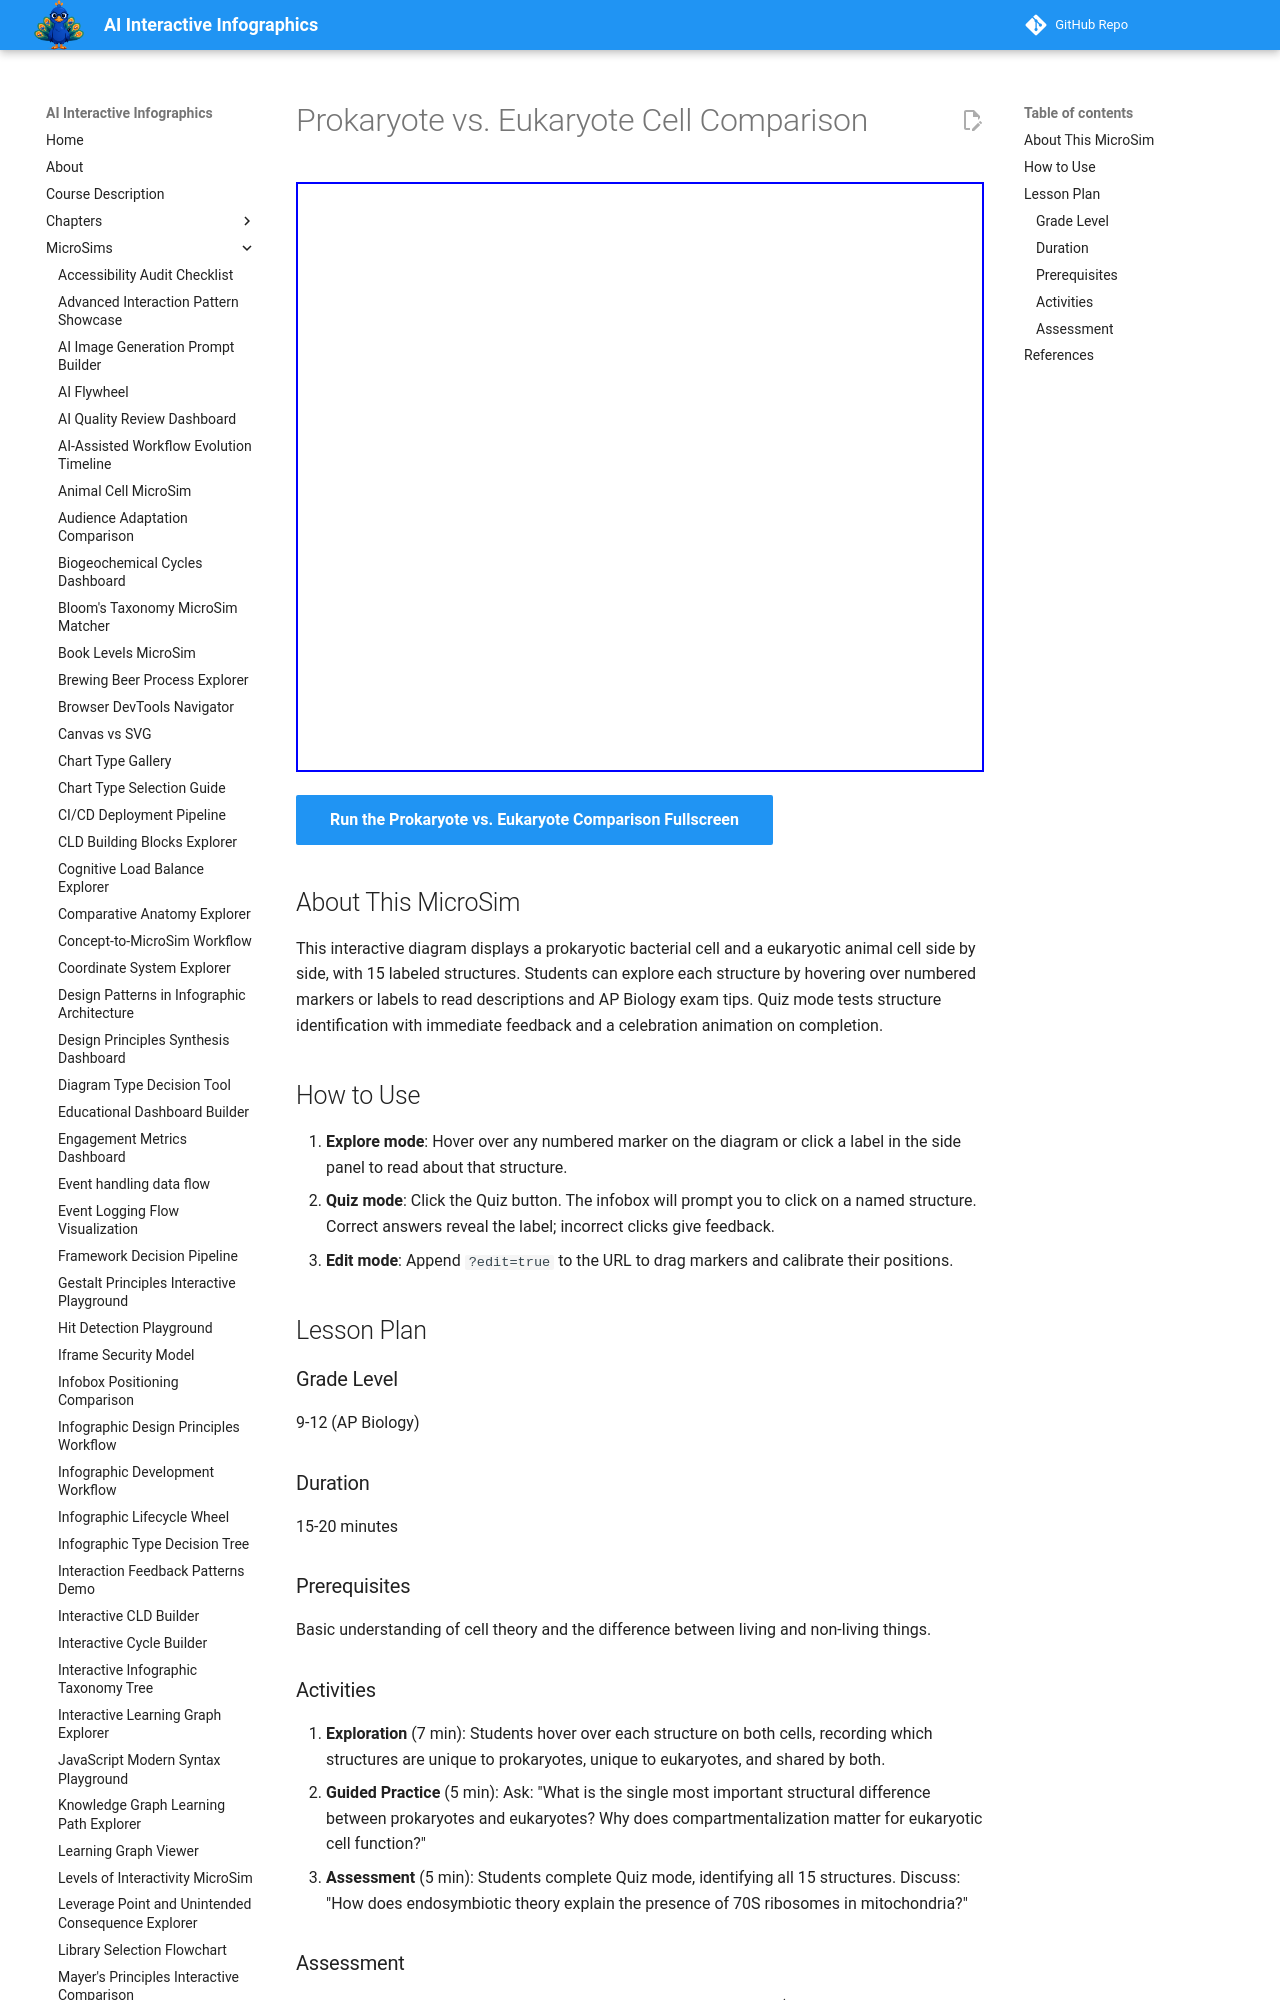

repository: dmccreary/infographics · page: sims/prokaryote-eukaryote-comparison/index.html · generator: mkdocs

---
title: Prokaryote vs. Eukaryote Cell Comparison
description: Interactive diagram comparing prokaryotic and eukaryotic cell structures with labeled callouts, explore and quiz modes, and AP Biology exam tips.
image: /sims/prokaryote-eukaryote-comparison/prokaryote-eukaryote-comparison.png
og:image: /sims/prokaryote-eukaryote-comparison/prokaryote-eukaryote-comparison.png
twitter:image: /sims/prokaryote-eukaryote-comparison/prokaryote-eukaryote-comparison.png
social:
   cards: false
---

# Prokaryote vs. Eukaryote Cell Comparison

<iframe src="main.html" height="590" width="100%" scrolling="no"></iframe>

[Run the Prokaryote vs. Eukaryote Comparison Fullscreen](./main.html){ .md-button .md-button--primary }

## About This MicroSim

This interactive diagram displays a prokaryotic bacterial cell and a eukaryotic animal cell side by side, with 15 labeled structures. Students can explore each structure by hovering over numbered markers or labels to read descriptions and AP Biology exam tips. Quiz mode tests structure identification with immediate feedback and a celebration animation on completion.

## How to Use

1. **Explore mode**: Hover over any numbered marker on the diagram or click a label in the side panel to read about that structure.
2. **Quiz mode**: Click the Quiz button. The infobox will prompt you to click on a named structure. Correct answers reveal the label; incorrect clicks give feedback.
3. **Edit mode**: Append `?edit=true` to the URL to drag markers and calibrate their positions.

## Lesson Plan

### Grade Level
9-12 (AP Biology)

### Duration
15-20 minutes

### Prerequisites
Basic understanding of cell theory and the difference between living and non-living things.
